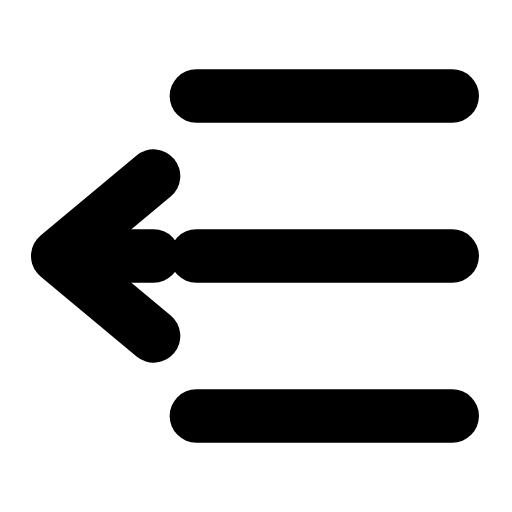
t = 0.00 s
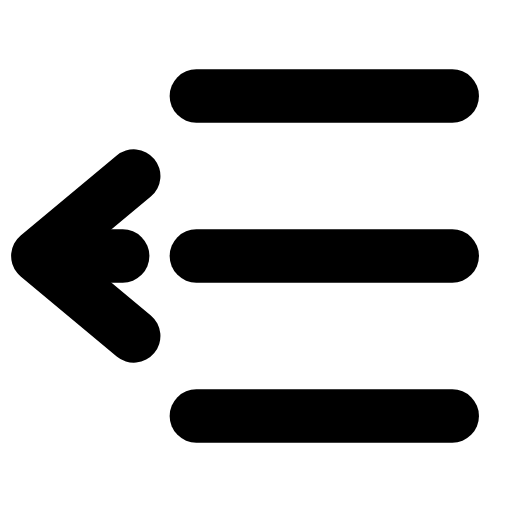
t = 0.29 s
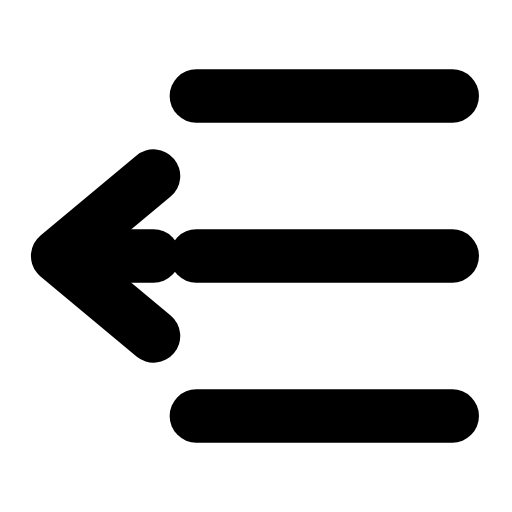
t = 0.60 s
t = 0.88 s: frame unchanged from t = 0.00 s, image omitted
t = 1.19 s: frame unchanged from t = 0.00 s, image omitted
t = 1.50 s: frame unchanged from t = 0.00 s, image omitted

The animated SVG that drew these frames (rendered in a browser with its animation timeline set to each time). Animation: 2 SMIL elements (animateTransform=2); one cycle of 1.80 s, repeats indefinitely.

<svg xmlns="http://www.w3.org/2000/svg" width="24" height="24" viewBox="0 0 24 24" fill="none"><g transform="translate(-4.548 -3) scale(1.25)"><line stroke="currentColor" stroke-width="2" stroke-linecap="round" stroke-linejoin="round" fill="none" x1="11" x2="20.6" y1="6" y2="6"></line><line stroke="currentColor" stroke-width="2" stroke-linecap="round" stroke-linejoin="round" fill="none" x1="11" x2="20.6" y1="12" y2="12"></line><line stroke="currentColor" stroke-width="2" stroke-linecap="round" stroke-linejoin="round" fill="none" x1="11" x2="20.6" y1="18" y2="18"></line><g><animateTransform attributeName="transform" type="translate" values="0 0;0 0;-0.9 0;0 0;0 0;0 0;0 0;-0.9 0;0 0;0 0;0 0" keyTimes="0;0.135;0.2475;0.36;0.45;0.6;0.66;0.735;0.81;0.9;1" dur="1.8s" repeatCount="indefinite" calcMode="spline" keySplines="0.16 1 0.3 1;0.16 1 0.3 1;0.16 1 0.3 1;0.16 1 0.3 1;0.16 1 0.3 1;0.16 1 0.3 1;0.16 1 0.3 1;0.16 1 0.3 1;0.16 1 0.3 1;0.16 1 0.3 1"/><path stroke="currentColor" stroke-width="2" stroke-linecap="round" stroke-linejoin="round" fill="none" d="M9.4 9L5.8 12L9.4 15"></path></g><g><animateTransform attributeName="transform" type="translate" values="0 0;0 0;-1.4 0;0 0;0 0;0 0;0 0;-1.4 0;0 0;0 0;0 0" keyTimes="0;0.135;0.2475;0.36;0.45;0.6;0.66;0.735;0.81;0.9;1" dur="1.8s" repeatCount="indefinite" calcMode="spline" keySplines="0.16 1 0.3 1;0.16 1 0.3 1;0.16 1 0.3 1;0.16 1 0.3 1;0.16 1 0.3 1;0.16 1 0.3 1;0.16 1 0.3 1;0.16 1 0.3 1;0.16 1 0.3 1;0.16 1 0.3 1"/><line stroke="currentColor" stroke-width="2" stroke-linecap="round" stroke-linejoin="round" fill="none" x1="9.4" x2="6.4" y1="12" y2="12"></line></g></g></svg>
